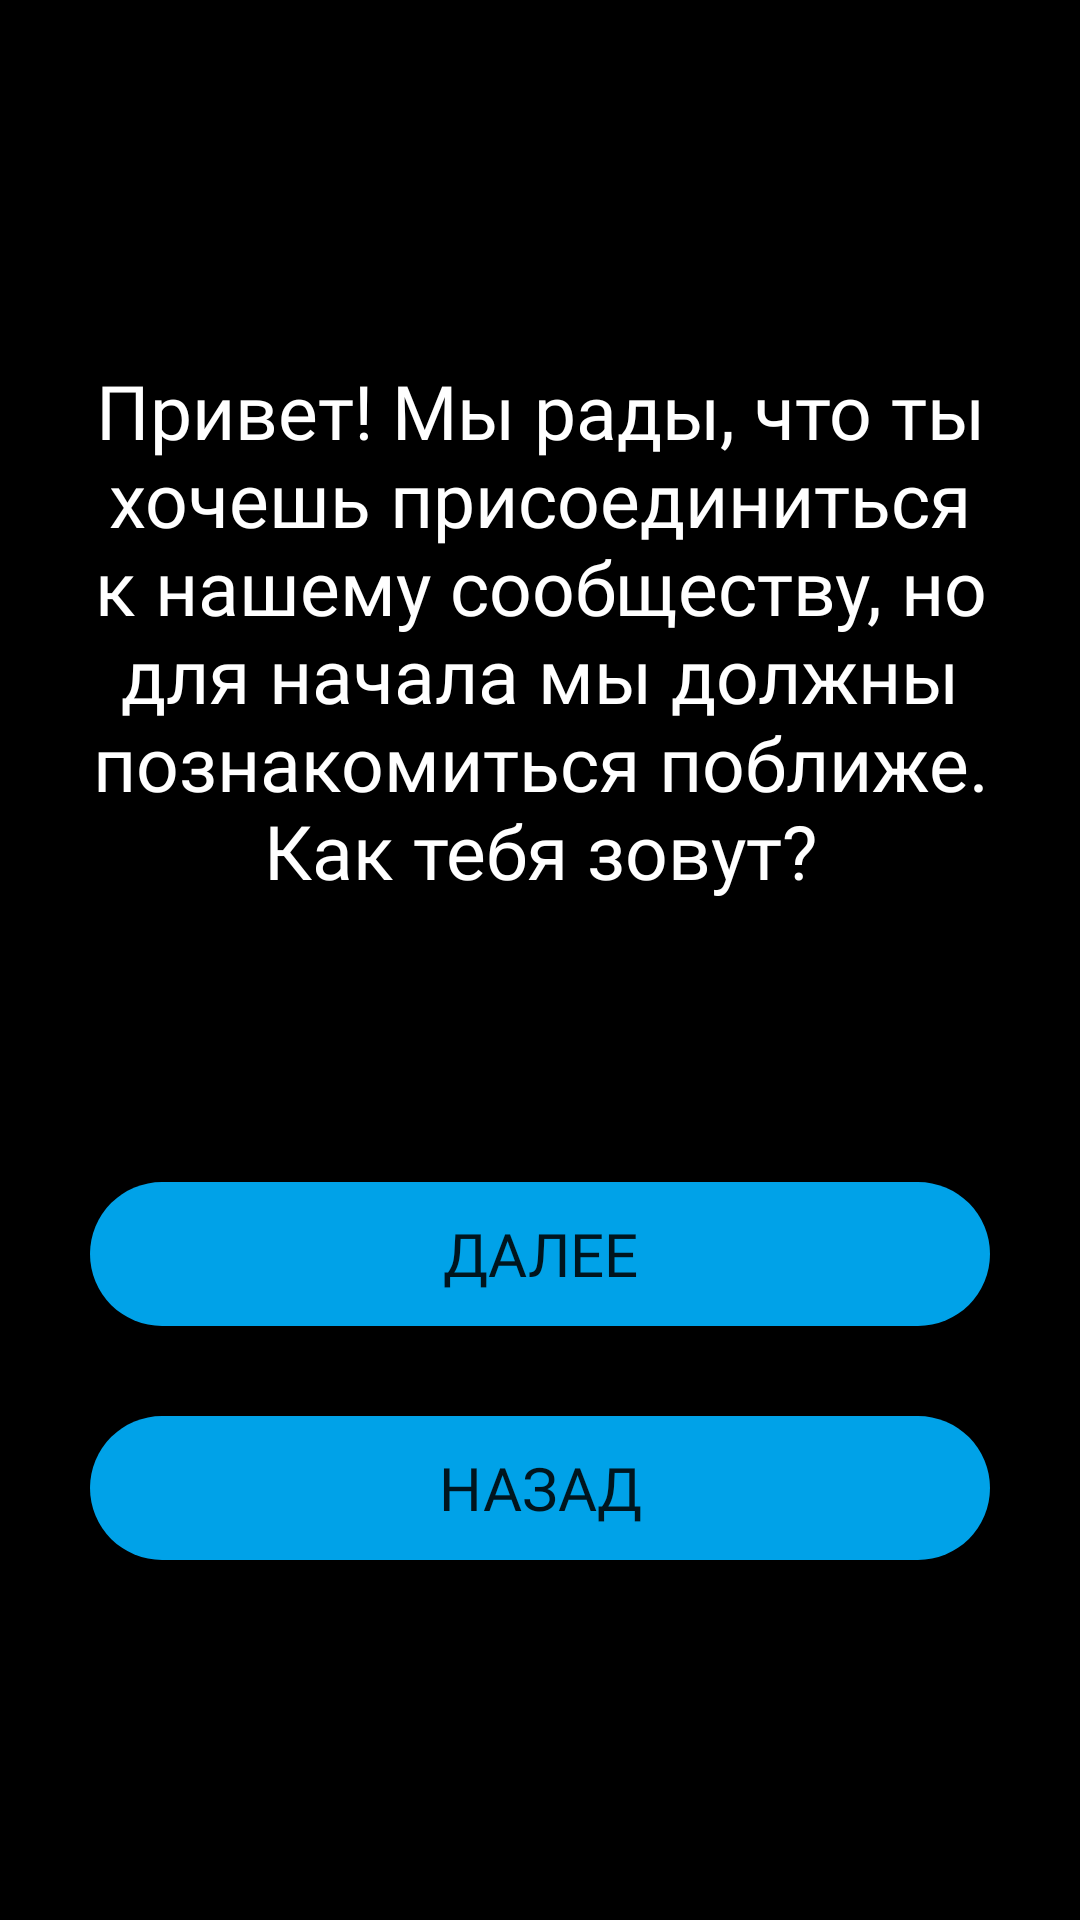

Reconstruct the res/layout file that produces this screen, plus the resources it refers to.
<!-- AndroidManifest.xml: application theme Theme.MyComics -->
<!-- res/layout/fragment_name_registration.xml -->
<?xml version="1.0" encoding="utf-8"?>
<androidx.appcompat.widget.LinearLayoutCompat xmlns:android="http://schemas.android.com/apk/res/android"
    xmlns:tools="http://schemas.android.com/tools"
    android:layout_width="match_parent"
    android:layout_height="match_parent"
    tools:context=".fragments.NameRegistrationFragment"
    android:background="@color/black"
    android:orientation="vertical"
    android:gravity="center">

    
    <TextView
        android:layout_width="match_parent"
        android:layout_height="wrap_content"
        android:text="@string/label_for_name_registration"
        android:gravity="center_horizontal"
        android:layout_marginStart="30dp"
        android:layout_marginEnd="30dp"
        android:layout_marginBottom="30dp"
        android:textColor="@color/white"
        android:textSize="25sp"
        android:fontFamily="@font/nunitoregular"/>
    <EditText
        android:id="@+id/etName"
        android:layout_width="match_parent"
        android:layout_height="wrap_content"
        android:background="@drawable/round_shape_edit_text"
        android:hint="Меня зовут..."
        android:textSize="25sp"
        android:layout_marginStart="30dp"
        android:layout_marginEnd="30dp"
        android:fontFamily="@font/nunitoregular"
        android:paddingStart="10dp"
        android:maxLines="1"/>
    <Button
        android:id="@+id/btnNext"
        android:layout_width="match_parent"
        android:layout_height="wrap_content"
        android:layout_marginStart="30dp"
        android:layout_marginEnd="30dp"
        android:layout_marginTop="30dp"
        android:textSize="20sp"
        android:fontFamily="@font/nunitoregular"
        android:background="@drawable/round_shape_button"
        android:text="Далее"
        />

    <Button
        android:id="@+id/btnBack"
        android:layout_width="match_parent"
        android:layout_height="wrap_content"
        android:layout_marginStart="30dp"
        android:layout_marginEnd="30dp"
        android:layout_marginTop="30dp"
        android:textSize="20sp"
        android:fontFamily="@font/nunitoregular"
        android:background="@drawable/round_shape_button"
        android:text="Назад"
        />
</androidx.appcompat.widget.LinearLayoutCompat>
<!-- resources referenced by this layout -->
<resources>
  <color name="black">#FF000000</color>
  <color name="white">#FFFFFFFF</color>
  <!-- drawable round_shape_button (drawable) -->
  <?xml version="1.0" encoding="utf-8"?>
  <shape xmlns:android="http://schemas.android.com/apk/res/android"
      android:shape="rectangle"
      android:padding="50dp">
  
      <solid android:color="@color/main" />
      <corners android:bottomRightRadius="50dp"
          android:bottomLeftRadius="50dp"
          android:topRightRadius="50dp"
          android:topLeftRadius="50dp"/>
  </shape>
  <string name="label_for_name_registration">Привет! Мы рады, что ты хочешь присоединиться к нашему сообществу, но для начала мы должны познакомиться поближе. Как тебя зовут?</string>
  <style name="Theme.MyComics" parent="Theme.MaterialComponents.DayNight.NoActionBar">
          
          <item name="colorPrimary">@color/main</item>
          <item name="colorPrimaryVariant">@color/main</item>
          <item name="colorOnPrimary">@color/white</item>
          
          <item name="colorSecondary">@color/teal_200</item>
          <item name="colorSecondaryVariant">@color/teal_700</item>
          <item name="colorOnSecondary">@color/black</item>
          
          <item name="android:statusBarColor" tools:targetApi="l">?attr/colorPrimaryVariant</item>
          
      </style>
  <color name="main">#00A2E8</color>
  <color name="teal_200">#FF03DAC5</color>
  <color name="teal_700">#FF018786</color>
</resources>
